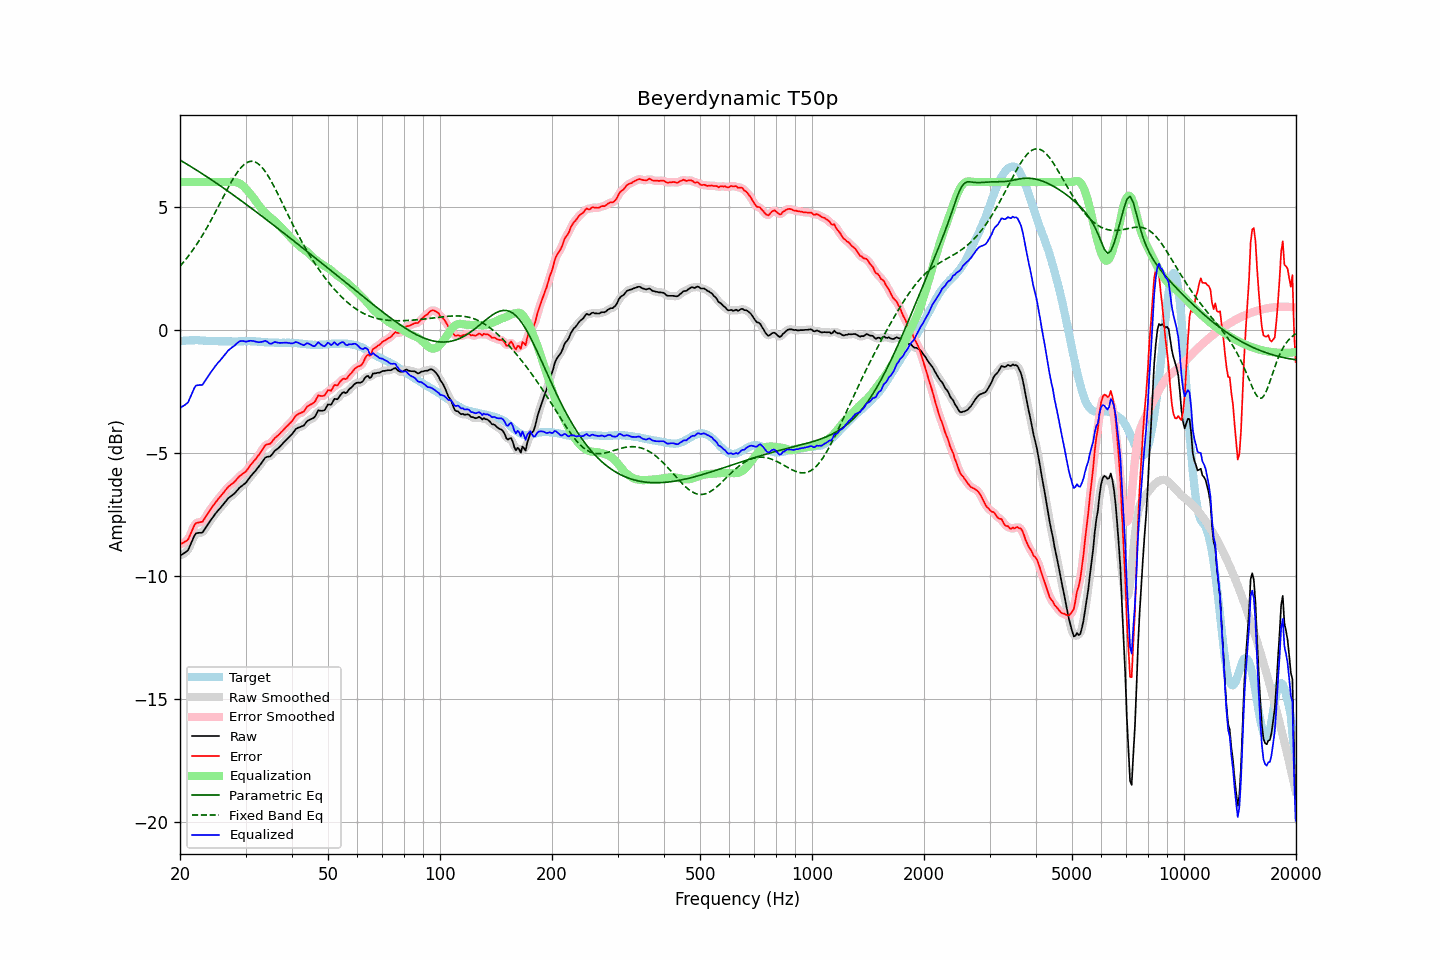

The file beside this chart, header and first rows:
frequency, raw, error, smoothed, error_smoothed, equalization, parametric_eq, fixed_band_eq, equalized_raw, equalized_smoothed, target
20.00, -9.17, -8.71, -9.16, -8.70, 6.00, 6.89, 2.58, -3.17, -3.16, -0.46
20.20, -9.13, -8.68, -9.14, -8.69, 6.00, 6.85, 2.66, -3.13, -3.14, -0.45
20.40, -9.09, -8.65, -9.11, -8.66, 6.00, 6.82, 2.73, -3.09, -3.11, -0.44
20.61, -9.05, -8.61, -9.06, -8.62, 6.00, 6.78, 2.81, -3.05, -3.06, -0.44
20.81, -9.00, -8.57, -9.01, -8.57, 6.00, 6.74, 2.89, -3.00, -3.01, -0.43
21.02, -8.95, -8.52, -8.92, -8.49, 6.00, 6.70, 2.98, -2.95, -2.92, -0.43
21.23, -8.80, -8.38, -8.81, -8.38, 6.00, 6.66, 3.06, -2.80, -2.81, -0.42
21.44, -8.65, -8.22, -8.65, -8.23, 6.00, 6.62, 3.15, -2.65, -2.65, -0.42
21.66, -8.50, -8.08, -8.49, -8.07, 6.00, 6.58, 3.24, -2.50, -2.49, -0.42
21.87, -8.35, -7.92, -8.36, -7.94, 6.00, 6.54, 3.34, -2.35, -2.36, -0.43
22.09, -8.26, -7.84, -8.28, -7.86, 6.00, 6.50, 3.43, -2.26, -2.28, -0.42
22.31, -8.25, -7.83, -8.24, -7.82, 6.00, 6.46, 3.53, -2.25, -2.24, -0.42
22.54, -8.24, -7.81, -8.25, -7.82, 6.00, 6.41, 3.63, -2.24, -2.25, -0.43
22.76, -8.24, -7.80, -8.24, -7.81, 6.00, 6.37, 3.74, -2.24, -2.24, -0.44
22.99, -8.23, -7.79, -8.20, -7.77, 6.00, 6.33, 3.84, -2.23, -2.20, -0.44
23.22, -8.13, -7.69, -8.14, -7.69, 6.00, 6.29, 3.95, -2.13, -2.14, -0.44
23.45, -8.03, -7.58, -8.04, -7.59, 6.00, 6.25, 4.06, -2.03, -2.04, -0.45
23.69, -7.93, -7.48, -7.93, -7.48, 6.00, 6.20, 4.18, -1.93, -1.93, -0.45
23.92, -7.83, -7.38, -7.83, -7.38, 6.00, 6.16, 4.29, -1.83, -1.83, -0.45
24.16, -7.74, -7.29, -7.74, -7.29, 6.00, 6.12, 4.41, -1.74, -1.74, -0.45
24.40, -7.65, -7.20, -7.65, -7.20, 6.00, 6.07, 4.53, -1.65, -1.65, -0.45
24.65, -7.56, -7.11, -7.56, -7.11, 6.00, 6.03, 4.65, -1.56, -1.56, -0.45
24.89, -7.47, -7.02, -7.47, -7.02, 6.00, 5.98, 4.78, -1.47, -1.47, -0.45
25.14, -7.39, -6.94, -7.39, -6.93, 6.00, 5.94, 4.90, -1.39, -1.39, -0.45
25.39, -7.31, -6.85, -7.31, -6.85, 6.00, 5.89, 5.03, -1.31, -1.31, -0.46
25.65, -7.24, -6.78, -7.24, -6.77, 6.00, 5.85, 5.15, -1.24, -1.24, -0.46
25.91, -7.16, -6.70, -7.16, -6.70, 6.00, 5.80, 5.28, -1.16, -1.16, -0.46
26.16, -7.08, -6.61, -7.08, -6.62, 6.00, 5.76, 5.41, -1.08, -1.08, -0.46
26.43, -7.00, -6.54, -7.00, -6.53, 6.00, 5.71, 5.53, -1.00, -1.00, -0.47
26.69, -6.92, -6.45, -6.92, -6.45, 6.00, 5.67, 5.66, -0.92, -0.92, -0.47
26.96, -6.84, -6.37, -6.85, -6.38, 6.00, 5.62, 5.78, -0.84, -0.85, -0.47
27.23, -6.79, -6.32, -6.79, -6.32, 6.01, 5.58, 5.90, -0.78, -0.78, -0.47
27.50, -6.74, -6.27, -6.74, -6.27, 6.01, 5.53, 6.01, -0.73, -0.73, -0.47
27.77, -6.69, -6.22, -6.69, -6.22, 6.01, 5.48, 6.12, -0.68, -0.68, -0.47
28.05, -6.64, -6.17, -6.63, -6.16, 6.00, 5.44, 6.23, -0.64, -0.63, -0.47
28.33, -6.56, -6.09, -6.56, -6.09, 5.99, 5.39, 6.33, -0.57, -0.57, -0.47
28.62, -6.49, -6.02, -6.49, -6.02, 5.97, 5.34, 6.43, -0.52, -0.52, -0.47
28.90, -6.41, -5.95, -6.42, -5.95, 5.94, 5.29, 6.51, -0.47, -0.48, -0.46
29.19, -6.36, -5.90, -6.36, -5.90, 5.91, 5.25, 6.59, -0.46, -0.45, -0.46
29.48, -6.31, -5.84, -6.31, -5.85, 5.86, 5.20, 6.66, -0.45, -0.46, -0.47
29.78, -6.26, -5.80, -6.26, -5.80, 5.80, 5.15, 6.72, -0.46, -0.47, -0.46
30.08, -6.21, -5.75, -6.20, -5.74, 5.73, 5.10, 6.77, -0.48, -0.47, -0.46
30.38, -6.12, -5.66, -6.12, -5.66, 5.65, 5.05, 6.81, -0.47, -0.47, -0.46
30.68, -6.03, -5.57, -6.04, -5.57, 5.58, 5.01, 6.83, -0.45, -0.46, -0.46
30.99, -5.94, -5.48, -5.95, -5.48, 5.50, 4.96, 6.84, -0.44, -0.45, -0.46
31.30, -5.87, -5.41, -5.87, -5.41, 5.42, 4.91, 6.84, -0.45, -0.45, -0.46
31.61, -5.79, -5.33, -5.79, -5.33, 5.33, 4.86, 6.83, -0.46, -0.46, -0.46
31.93, -5.72, -5.26, -5.72, -5.25, 5.24, 4.81, 6.81, -0.48, -0.48, -0.47
32.24, -5.64, -5.16, -5.64, -5.17, 5.15, 4.76, 6.77, -0.49, -0.49, -0.48
32.57, -5.56, -5.08, -5.56, -5.08, 5.06, 4.71, 6.72, -0.50, -0.50, -0.48
32.89, -5.47, -4.99, -5.47, -4.99, 4.97, 4.66, 6.67, -0.50, -0.50, -0.48
33.22, -5.38, -4.89, -5.38, -4.88, 4.89, 4.61, 6.60, -0.49, -0.48, -0.49
33.55, -5.29, -4.79, -5.28, -4.78, 4.82, 4.56, 6.52, -0.47, -0.46, -0.49
33.89, -5.19, -4.68, -5.21, -4.71, 4.75, 4.51, 6.43, -0.44, -0.46, -0.51
34.23, -5.16, -4.65, -5.17, -4.66, 4.69, 4.46, 6.33, -0.47, -0.48, -0.51
34.57, -5.15, -4.64, -5.15, -4.64, 4.63, 4.41, 6.23, -0.52, -0.52, -0.51
34.92, -5.14, -4.63, -5.13, -4.61, 4.57, 4.36, 6.12, -0.57, -0.55, -0.51
35.27, -5.08, -4.57, -5.07, -4.56, 4.52, 4.31, 6.00, -0.56, -0.55, -0.51
35.62, -4.99, -4.47, -5.00, -4.48, 4.47, 4.26, 5.88, -0.52, -0.53, -0.52
35.97, -4.91, -4.39, -4.92, -4.40, 4.41, 4.21, 5.76, -0.50, -0.51, -0.52
... 635 more rows
